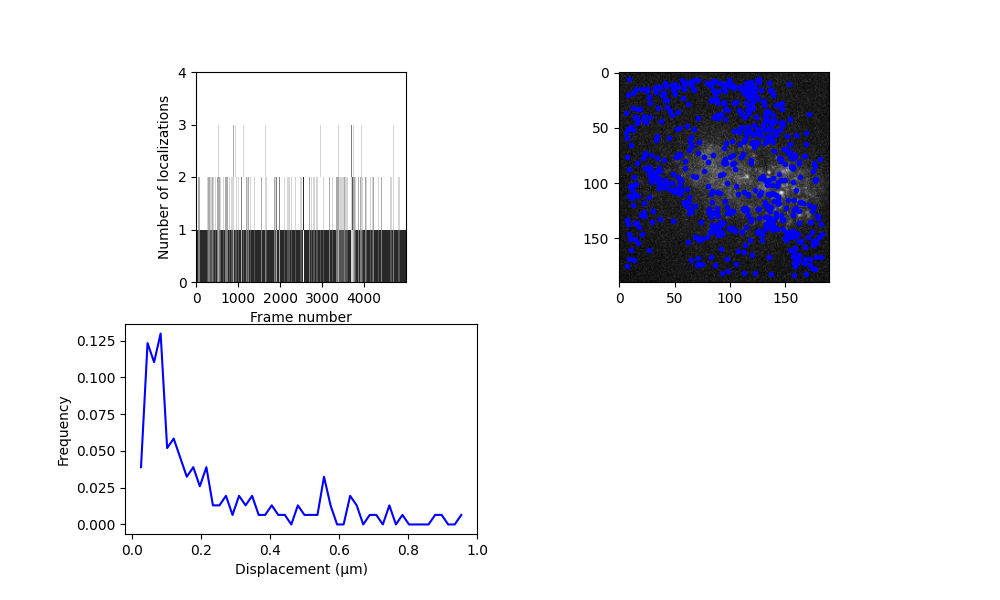

The table this chart was drawn from, first rows:
y, x, I0, bg, y_err, x_err, I0_err, bg_err, H_det, error_flag, snr, rmse, n_iter, y_detect, x_detect, frame, loc_idx, trajectory, subproblem_n_traj, subproblem_n_locs
107, 54.04, 57.16, 2.061, 0.171, 0.171, 6.437, 0.1637, 0.0007262, 0.0, 79.04, 1.288, 10.0, 107.0, 54.0, 0, 0, 0, 0, 1
127.5, 62.86, 46.07, 2.691, 0.23, 0.23, 7.339, 0.1867, 0.004021, 0.0, 23.62, 1.47, 10.0, 128.0, 63.0, 0, 1, 1, 0, 1
89.07, 33.99, 42.96, 2.648, 0.2808, 0.2808, 7.909, 0.2013, 0.01206, 0.0, 24.01, 1.584, 10.0, 89.0, 34.0, 1, 2, 2, 0, 1
144.5, 83.52, 51.82, 2.468, 0.2243, 0.2243, 7.708, 0.1962, 0.004427, 0.0, 44.96, 1.544, 10.0, 145.0, 84.0, 1, 3, 3, 0, 1
143.9, 82.24, 48.41, 1.972, 0.202, 0.202, 6.452, 0.1641, 0.001427, 0.0, 39.31, 1.291, 10.0, 144.0, 82.0, 2, 4, 3, 1, 1
47.51, 147.2, 39, 2.366, 0.2394, 0.2394, 6.176, 0.157, 0.002361, 0.0, 25.45, 1.236, 10.0, 47.0, 147.0, 3, 5, 4, 0, 1
82.27, 119, 42.33, 2.394, 0.2709, 0.2709, 7.702, 0.196, 0.009391, 0.0, 19.54, 1.543, 10.0, 82.0, 119.0, 8, 6, 5, 0, 1
158.6, 158.6, 49.27, 2.226, 0.2361, 0.2361, 7.656, 0.1948, 0.005286, 0.0, 29.23, 1.534, 10.0, 159.0, 159.0, 12, 7, 6, 0, 1
166.4, 156.9, 43.41, 2.411, 0.285, 0.285, 8.211, 0.209, 0.01488, 0.0, 21.91, 1.645, 10.0, 166.0, 157.0, 14, 8, 7, 0, 1
12.11, 103.4, 103.1, 2.455, 0.116, 0.116, 7.818, 0.199, 0.0003355, 0.0, 143.2, 1.566, 10.0, 12.0, 103.0, 18, 9, 8, 0, 1
6.79, 99.45, 76.26, 3.232, 0.2012, 0.2012, 10.93, 0.2788, 0.01164, 0.0, 46.95, 2.196, 10.0, 7.0, 99.0, 19, 10, 9, 0, 1
40.54, 113.3, 53.16, 2.037, 0.203, 0.203, 7.143, 0.1817, 0.002186, 0.0, 67.32, 1.43, 10.0, 41.0, 113.0, 35, 11, 10, 0, 1
84.74, 176.6, 58.93, 2.046, 0.2184, 0.2184, 8.473, 0.2157, 0.005817, 0.0, 52.69, 1.698, 10.0, 85.0, 177.0, 43, 12, 11, 0, 1
101.3, 37.07, 58.34, 2.083, 0.2075, 0.2075, 7.984, 0.2032, 0.003733, 0.0, 31.83, 1.599, 10.0, 101.0, 37.0, 43, 13, 12, 0, 1
18.56, 86.26, 77.99, 2.838, 0.1731, 0.1731, 8.884, 0.2262, 0.002775, 0.0, 55.46, 1.781, 10.0, 19.0, 86.0, 50, 14, 13, 0, 1
123, 81.47, 295.5, 0.6401, 0.1578, 0.1578, 37.03, 0.9956, 0.6652, 0.0, 1079, 7.961, 10.0, 123.0, 82.0, 56, 15, 14, 0, 1
11.92, 66, 45.45, 1.865, 0.2071, 0.2071, 6.277, 0.1596, 0.001412, 0.0, 44.39, 1.256, 10.0, 12.0, 66.0, 58, 16, 15, 0, 1
142.4, 87.61, 61.63, 2.235, 0.1564, 0.1564, 6.319, 0.1607, 0.0004721, 0.0, 63.82, 1.264, 10.0, 142.0, 88.0, 62, 17, 16, 0, 1
142.5, 84.42, 161.7, 2.307, 0.1031, 0.1031, 10.91, 0.2782, 0.0007984, 0.0, 183.7, 2.192, 10.0, 143.0, 84.0, 65, 18, 17, 0, 1
142.8, 84.11, 159.4, 2.53, 0.08802, 0.08802, 9.167, 0.2335, 0.0002105, 0.0, 370.6, 1.838, 10.0, 143.0, 84.0, 66, 19, 17, 1, 1
143.5, 82.99, 101.4, 2.401, 0.1175, 0.1175, 7.847, 0.1997, 0.0003578, 0.0, 109.5, 1.572, 10.0, 144.0, 83.0, 67, 20, 17, 1, 1
154.3, 177.6, 59.43, 2.286, 0.1911, 0.1911, 7.474, 0.1902, 0.002059, 0.0, 49.3, 1.497, 10.0, 154.0, 178.0, 73, 21, 18, 0, 1
117.9, 58.86, 70.3, 2.441, 0.1857, 0.1857, 8.635, 0.2199, 0.003282, 0.0, 74.11, 1.731, 10.0, 118.0, 59.0, 78, 22, 19, 0, 1
117.3, 58.81, 69.95, 2.454, 0.2023, 0.2023, 9.315, 0.2373, 0.006263, 0.0, 51.32, 1.868, 10.0, 117.0, 59.0, 79, 23, 19, 1, 1
117.7, 59.04, 52.46, 2.657, 0.2448, 0.2448, 8.591, 0.2187, 0.009707, 0.0, 32.99, 1.722, 10.0, 118.0, 59.0, 80, 24, 19, 1, 1
117.9, 58.52, 58.01, 2.472, 0.22, 0.22, 8.35, 0.2126, 0.00565, 0.0, 53.66, 1.673, 10.0, 118.0, 58.0, 81, 25, 19, 1, 1
137.8, 89.14, 49.48, 2.803, 0.2623, 0.2623, 8.552, 0.2177, 0.01255, 0.0, 35.74, 1.714, 10.0, 138.0, 89.0, 85, 26, 20, 0, 1
102.4, 142.8, 100.5, 2.237, 0.1414, 0.1414, 9.299, 0.2369, 0.001485, 0.0, 65.56, 1.865, 10.0, 102.0, 143.0, 86, 27, 21, 0, 1
92.2, 48.88, 84.59, 2.392, 0.1488, 0.1488, 8.263, 0.2103, 0.001133, 0.0, 118.9, 1.656, 10.0, 92.0, 49.0, 93, 28, 22, 0, 1
99.19, 143.8, 49.41, 2.553, 0.2563, 0.2563, 8.389, 0.2136, 0.0106, 0.0, 28.93, 1.681, 10.0, 99.0, 144.0, 95, 29, 23, 0, 1
125.8, 65.01, 42.46, 2.57, 0.2769, 0.2769, 7.702, 0.196, 0.01025, 0.0, 26.94, 1.543, 10.0, 126.0, 65.0, 96, 30, 24, 0, 1
100.1, 143.5, 43.08, 2.266, 0.23, 0.23, 6.726, 0.1711, 0.002831, 0.0, 32.86, 1.346, 10.0, 100.0, 143.0, 99, 31, 25, 0, 1
143.1, 104.2, 64.66, 1.979, 0.1537, 0.1537, 6.563, 0.1669, 0.0005126, 0.0, 93.87, 1.314, 10.0, 143.0, 104.0, 114, 32, 26, 0, 1
142.2, 104.6, 84.98, 2.309, 0.1749, 0.1749, 9.713, 0.2475, 0.004142, 0.0, 44.31, 1.949, 10.0, 142.0, 105.0, 115, 33, 26, 1, 1
44.74, 147.5, 58.68, 2.123, 0.1842, 0.1842, 7.124, 0.1812, 0.001469, 0.0, 60.3, 1.426, 10.0, 45.0, 147.0, 121, 34, 27, 0, 1
94.07, 69.31, 41.06, 1.631, 0.2187, 0.2187, 5.948, 0.1512, 0.001415, 0.0, 38.76, 1.19, 10.0, 94.0, 69.0, 145, 35, 28, 0, 1
37.24, 92.02, 46.21, 3.026, 0.2707, 0.2707, 8.246, 0.2099, 0.0123, 0.0, 18.55, 1.652, 10.0, 37.0, 92.0, 189, 36, 29, 0, 1
25.57, 82.75, 45.24, 2.591, 0.2663, 0.2663, 7.87, 0.2003, 0.009563, 0.0, 18.9, 1.577, 10.0, 26.0, 83.0, 196, 37, 30, 0, 1
183.3, 158, 92.65, 2.883, 0.1371, 0.1371, 8.325, 0.2119, 0.0008426, 0.0, 116.2, 1.67, 10.0, 182.0, 158.0, 216, 38, 31, 0, 1
129.1, 146.1, 53.08, 2.522, 0.2074, 0.2074, 7.221, 0.1837, 0.002489, 0.0, 40.23, 1.446, 10.0, 129.0, 146.0, 217, 39, 32, 0, 1
75.43, 159.2, 59.48, 2.493, 0.2093, 0.2093, 8.259, 0.2102, 0.004424, 0.0, 34.04, 1.655, 10.0, 75.0, 159.0, 221, 40, 33, 0, 1
115.6, 152.1, 175.1, 2.898, 0.0901, 0.0901, 10.3, 0.2626, 0.0003695, 0.0, 466.7, 2.069, 10.0, 116.0, 152.0, 221, 41, 34, 0, 1
99, 157.4, 53.25, 3.49, 0.2762, 0.2762, 9.789, 0.2495, 0.02657, 0.0, 25.36, 1.964, 10.0, 99.0, 157.0, 222, 42, 35, 0, 1
181.1, 92.45, 48.23, 2.652, 0.2441, 0.2441, 7.707, 0.1961, 0.006204, 0.0, 27.62, 1.544, 10.0, 181.0, 93.0, 233, 43, 36, 0, 1
161.2, 107.1, 52.41, 2.33, 0.2133, 0.2133, 7.912, 0.2014, 0.004016, 0.0, 38.34, 1.585, 10.0, 161.0, 107.0, 234, 44, 37, 0, 1
150.6, 74.34, 1902, -19.05, 0.165, 0.165, 90.79, 4.93, 140.7, 1.0, 21841, 43.26, 10.0, 150.0, 74.0, 235, 45, 38, 0, 1
93.98, 32.99, 118.4, 1.945, 0.1419, 0.1419, 13.64, 0.3488, 0.007045, 0.0, 217.2, 2.749, 10.0, 94.0, 33.0, 236, 46, 39, 0, 1
116.9, 164.2, 63.13, 2.807, 0.2054, 0.2054, 8.499, 0.2164, 0.004606, 0.0, 88.45, 1.703, 10.0, 117.0, 164.0, 236, 47, 40, 0, 1
118.1, 166.4, 84.72, 2.873, 0.167, 0.167, 9.251, 0.2356, 0.002829, 0.0, 77.12, 1.855, 10.0, 118.0, 166.0, 237, 48, 40, 1, 1
116.9, 163.4, 98.12, 2.602, 0.1524, 0.1524, 9.772, 0.249, 0.002447, 0.0, 91.18, 1.961, 10.0, 117.0, 163.0, 238, 49, 40, 1, 1
120.1, 171.8, 90.86, 2.482, 0.1634, 0.1634, 9.71, 0.2474, 0.003153, 0.0, 72.15, 1.948, 10.0, 120.0, 172.0, 239, 50, 41, 0, 1
121.8, 176.5, 63.11, 3.701, 0.237, 0.237, 9.918, 0.2528, 0.01519, 0.0, 48.43, 1.991, 10.0, 121.0, 176.0, 240, 51, 41, 1, 1
125.2, 174.2, 79.05, 3.113, 0.1618, 0.1618, 8.489, 0.2161, 0.001766, 0.0, 70.41, 1.701, 10.0, 125.0, 174.0, 241, 52, 41, 1, 1
93.54, 27.58, 180.6, 2.04, 0.07722, 0.07722, 9.146, 0.233, 0.0001236, 0.0, 361.4, 1.834, 10.0, 94.0, 28.0, 255, 53, 42, 0, 1
123.2, 125.1, 41.09, 2.337, 0.2783, 0.2783, 7.68, 0.1954, 0.01034, 0.0, 28.86, 1.538, 10.0, 123.0, 125.0, 259, 54, 43, 0, 1
123, 126.1, 62.44, 2.032, 0.1735, 0.1735, 7.159, 0.1821, 0.001179, 0.0, 83.21, 1.433, 10.0, 123.0, 126.0, 260, 55, 43, 1, 1
94.66, 32.36, 82.59, 2.429, 0.1632, 0.1632, 8.954, 0.228, 0.002265, 0.0, 92.33, 1.795, 10.0, 95.0, 32.0, 264, 56, 44, 0, 1
128.8, 19.43, 70.96, 2.844, 0.2028, 0.2028, 9.451, 0.2408, 0.0067, 0.0, 44.88, 1.896, 10.0, 129.0, 19.0, 265, 57, 45, 0, 1
32.01, 120.8, 68.21, 2.368, 0.1776, 0.1776, 7.975, 0.203, 0.001993, 0.0, 45.56, 1.598, 10.0, 32.0, 121.0, 269, 58, 46, 0, 1
173.1, 71.35, 50.3, 2.437, 0.2379, 0.2379, 7.926, 0.2017, 0.006268, 0.0, 32.37, 1.588, 10.0, 173.0, 71.0, 270, 59, 47, 0, 1
... 723 more rows
